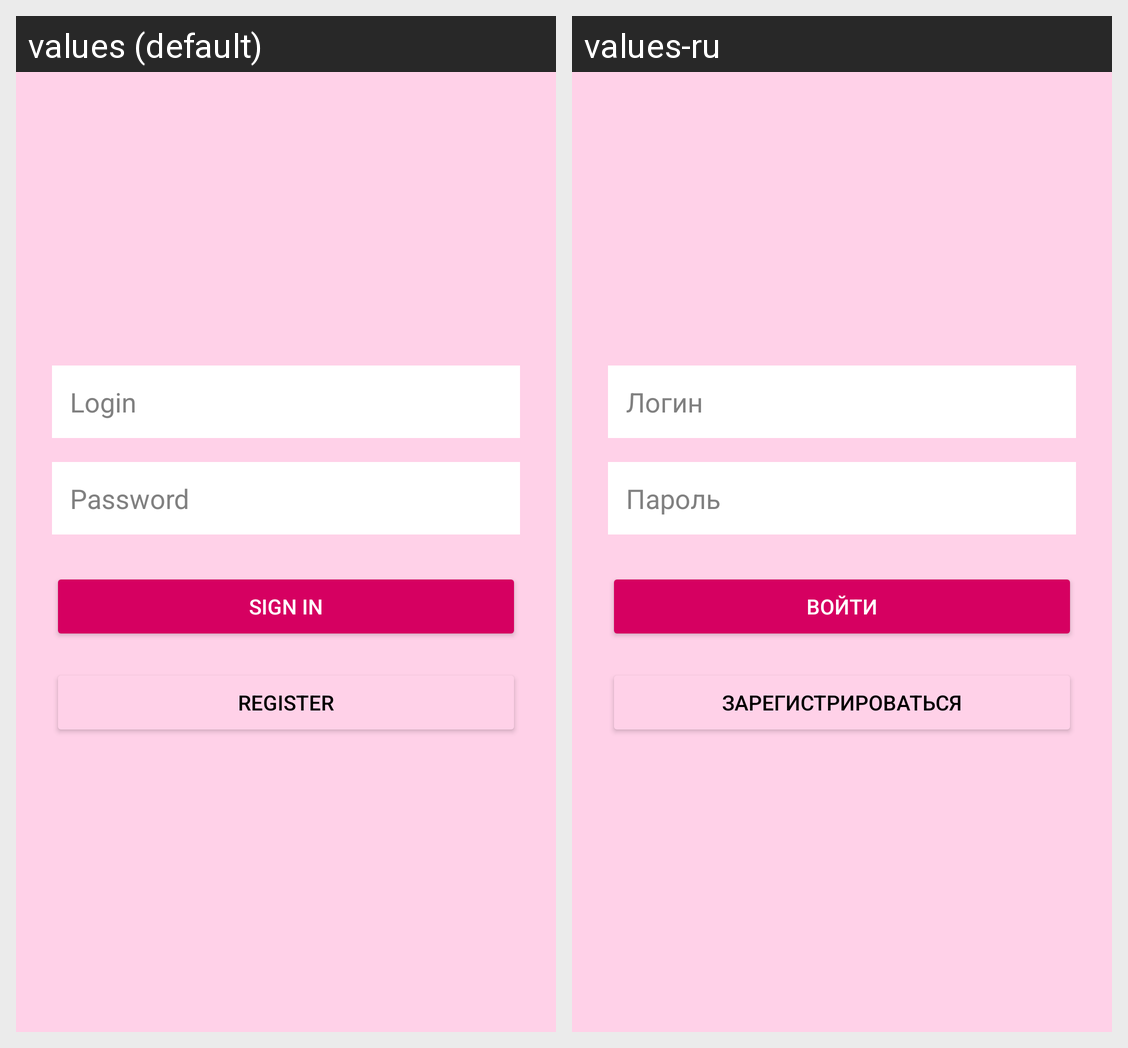

Here is an Android app screen in its default locale and in the app's own translations. Write out the translated-string differences for the strings that appear on this screen.
Android screen res/layout/fragment_login.xml rendered under 2 locales, left to right: values (default), values-ru. Device: Nexus 5 (rendered at 1080×1920; each locale shown at half size, 540×960, under a caption strip naming it); theme Theme.Task.
Strings drawn on this screen, with the default value and each locale's value (text and hints the layout hard-codes, and strings that could not be matched under every locale, appear in the picture but are not listed):

login
  values: Login
  values-ru: Логин

password
  values: Password
  values-ru: Пароль

sign_in
  values: Sign in
  values-ru: Войти

register
  values: Register
  values-ru: Зарегистрироваться
